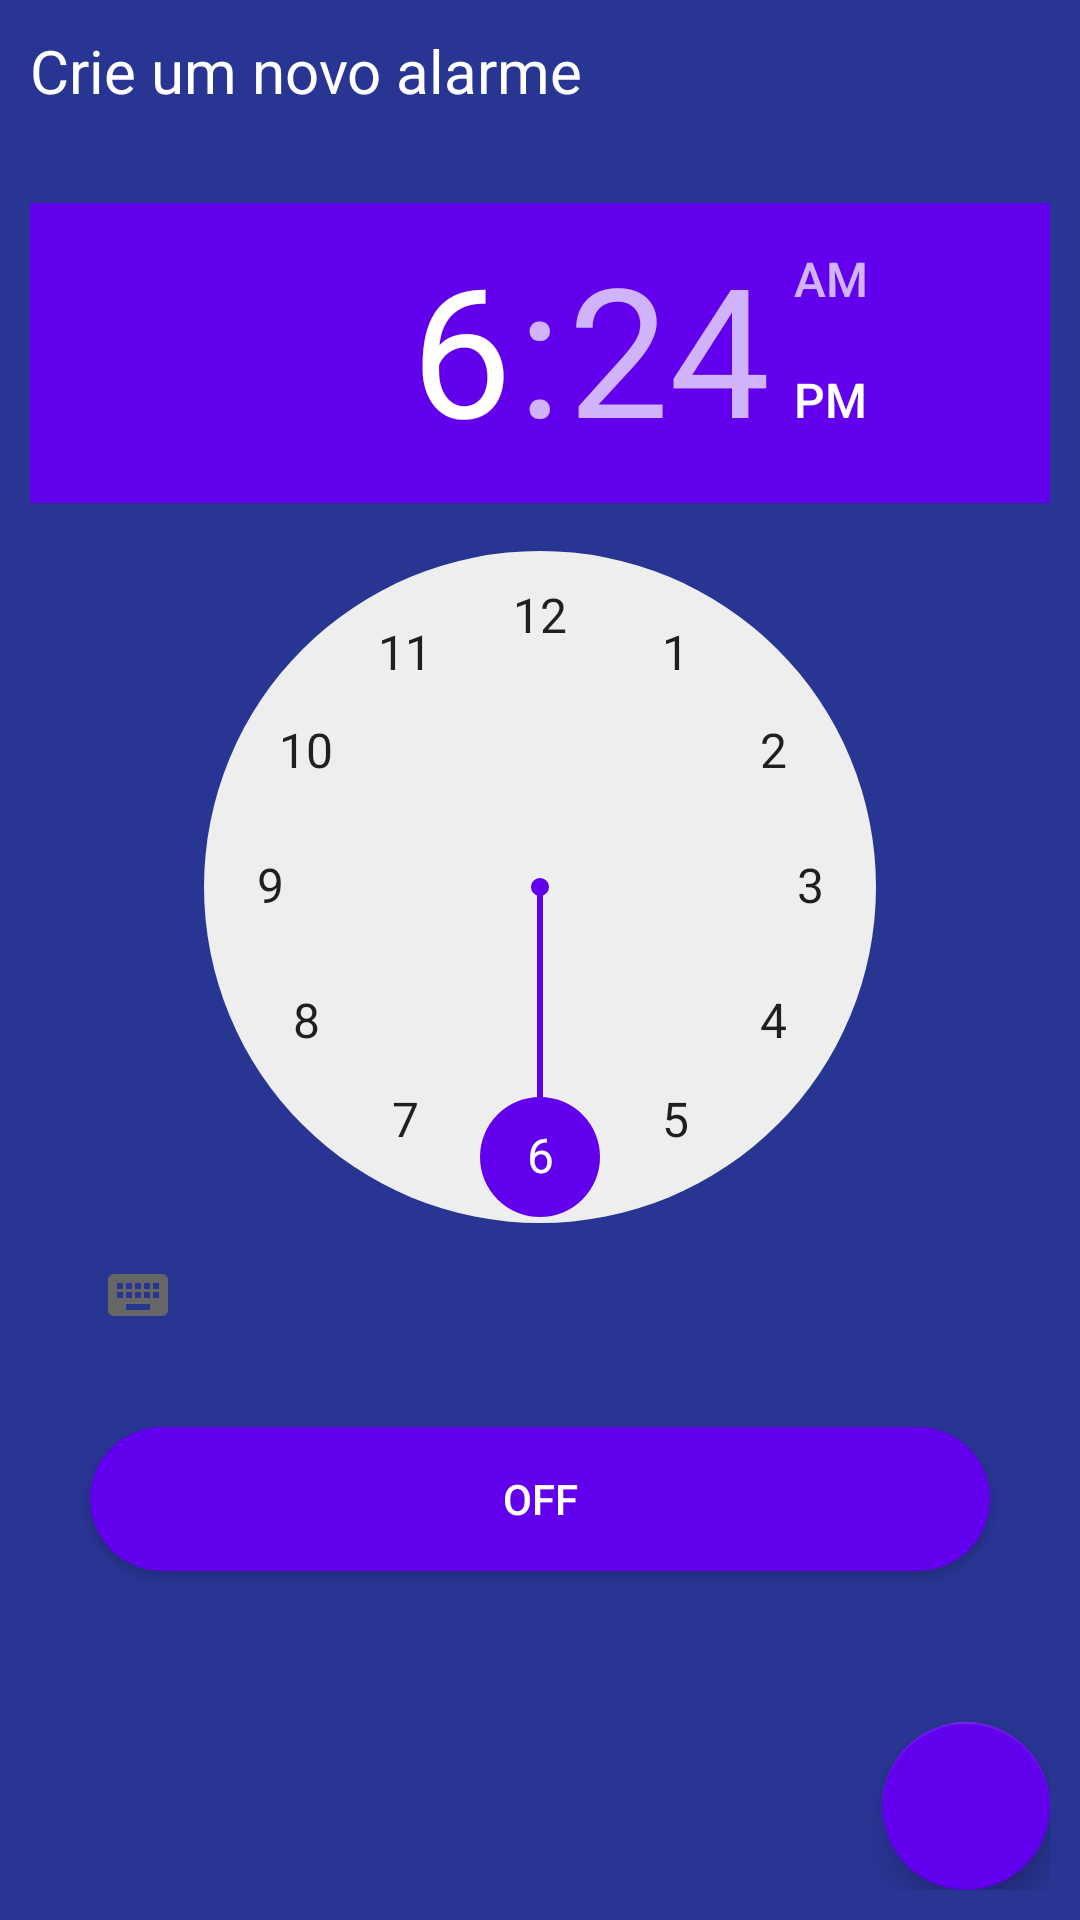

This screen was rendered from an Android layout file. Write that file and the resources it references.
<!-- AndroidManifest.xml: application theme Theme.Galinho -->
<!-- res/layout/activity_new_alarm.xml -->
<?xml version="1.0" encoding="utf-8"?>
<androidx.constraintlayout.widget.ConstraintLayout xmlns:android="http://schemas.android.com/apk/res/android"
    xmlns:app="http://schemas.android.com/apk/res-auto"
    xmlns:tools="http://schemas.android.com/tools"
    android:layout_width="match_parent"
    android:layout_height="match_parent"
    android:background="@color/bg"
    android:padding="10dp"
    tools:context=".NewAlarmActivity">

    <TextView
        android:id="@+id/txt_your_alarms"
        android:layout_width="match_parent"
        android:layout_height="wrap_content"
        android:text="@string/create_new_alarm"
        app:layout_constraintTop_toTopOf="parent"
        android:textColor="@color/white"
        android:textSize="20dp"
        />

    <LinearLayout
        android:layout_width="match_parent"
        android:layout_height="wrap_content"
        android:orientation="vertical"
        app:layout_constraintBottom_toTopOf="@+id/btn_back"
        app:layout_constraintTop_toBottomOf="@+id/txt_your_alarms">

        <TimePicker
            android:id="@+id/timePicker"
            android:layout_width="wrap_content"
            android:layout_height="wrap_content"
            android:layout_gravity="center" />

        <ToggleButton
            android:id="@+id/toggleButton"
            android:layout_width="match_parent"
            android:layout_height="wrap_content"
            android:layout_gravity="center"
            android:layout_margin="20dp"
            android:background="@drawable/button"
            android:checked="false"
            android:textColor="@color/white"/>

    </LinearLayout>

    <com.google.android.material.floatingactionbutton.FloatingActionButton
        android:id="@+id/btn_back"
        android:layout_width="wrap_content"
        android:layout_height="wrap_content"
        app:layout_constraintBottom_toBottomOf="parent"
        app:layout_constraintEnd_toEndOf="parent"
        android:src="@drawable/ic_back"
        app:backgroundTint="@color/accent"
        app:tint="@color/white"
        />

</androidx.constraintlayout.widget.ConstraintLayout>
<!-- resources referenced by this layout -->
<resources>
  <color name="accent">#FF6200EE</color>
  <color name="bg">#283593</color>
  <color name="white">#FFFFFFFF</color>
  <!-- drawable button (drawable) -->
  <?xml version="1.0" encoding="utf-8"?>
  <shape
      xmlns:android="http://schemas.android.com/apk/res/android">
      <corners
          android:radius="100dp" />
      <padding
          android:left="1dp"
          android:right="1dp"
          android:top="1dp"
          android:bottom="1dp"/>
      <solid android:color="@color/accent"/>
  </shape>
  <string name="create_new_alarm">Crie um novo alarme</string>
  <style name="Theme.Galinho" parent="Theme.MaterialComponents.DayNight.DarkActionBar">
          
          <item name="colorPrimary">@color/purple_500</item>
          <item name="colorPrimaryVariant">@color/purple_700</item>
          <item name="colorOnPrimary">@color/white</item>
          
          <item name="colorSecondary">@color/teal_200</item>
          <item name="colorSecondaryVariant">@color/teal_700</item>
          <item name="colorOnSecondary">@color/black</item>
          
          <item name="android:statusBarColor" tools:targetApi="l">?attr/colorPrimaryVariant</item>
          
      </style>
  <color name="purple_500">#FF6200EE</color>
  <color name="purple_700">#FF3700B3</color>
  <color name="teal_200">#FF6200EE</color>
  <color name="teal_700">#FF6200EE</color>
  <color name="black">#FF000000</color>
</resources>
